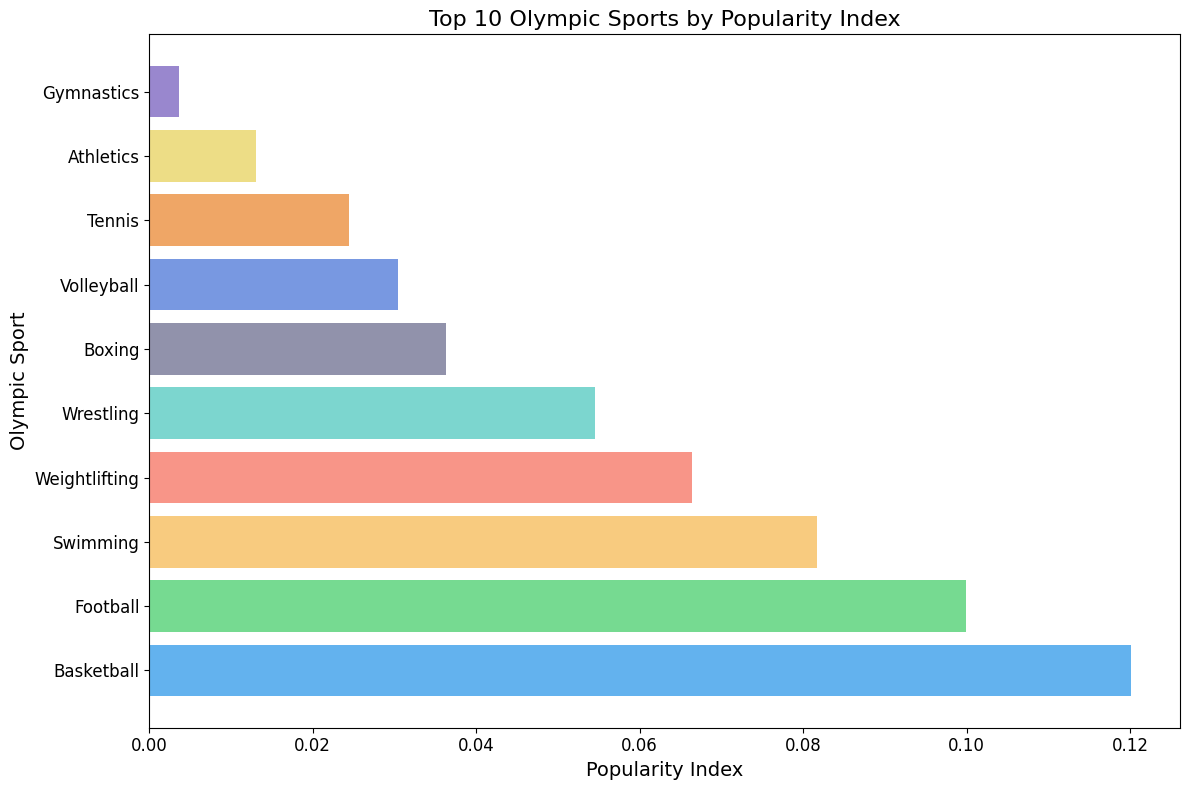

Generate this figure with matplotlib:
import matplotlib.pyplot as plt

# Data: Selected sports and their popularity indexes
sports = [
    "Basketball", "Football", "Swimming", "Weightlifting", "Wrestling",
    "Tennis", "Boxing", "Volleyball", "Athletics", "Gymnastics"
]
popularity_indexes = [
    0.1201, 0.0999, 0.0817, 0.0664, 0.0546,
    0.0245, 0.0363, 0.0305, 0.0131, 0.0037
]

# Sorting the sports and popularity indexes by popularity index (highest to lowest)
sorted_sports, sorted_popularity_indexes = zip(*sorted(zip(sports, popularity_indexes), key=lambda x: x[1], reverse=True))

# Define the custom repeating color palette
colors = [
    '#63b2ee', '#76da91', '#f8cb7f', '#f89588', '#7cd6cf', '#9192ab',
    '#7898e1', '#efa666', '#eddd86', '#9987ce'
]

# Create a figure
fig, ax = plt.subplots(figsize=(12, 8))

# Plot a horizontal bar graph with custom colors
bars = ax.barh(sorted_sports, sorted_popularity_indexes, color=colors)

# Set labels and title
ax.set_xlabel('Popularity Index', fontsize=14, family='Times New Roman')
ax.set_ylabel('Olympic Sport', fontsize=14, family='Times New Roman')
ax.set_title('Top 10 Olympic Sports by Popularity Index', fontsize=16, family='Times New Roman')

# Change font of tick labels
plt.xticks(fontsize=12, family='Times New Roman')
plt.yticks(fontsize=12, family='Times New Roman')

# Display the plot
plt.tight_layout()
plt.show()
